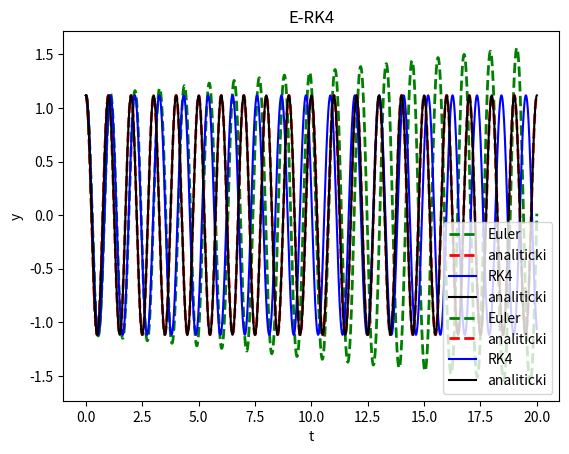

Here is the Python script that generated this plot:
#runge kuta je vj 8 git-hub
#oscilacija metalne kuglice
import numpy as np
import matplotlib.pyplot as plt 
import math

m = 200
l = 0.2484902028828339
g = 9.81
pi = 3.141592653589793
w =np.sqrt(g/l)
    
def akceleracija(y): 
    return -(g/l)*np.sin(y)  #ovo se na papiru racuna slikano

def analiticki(t, y):
    return y*np.cos(np.sqrt(g/l)*t)  

def Euler(t0, y0, n, N):
    t = [t0]
    theta = (y0/180)*pi
    y = [theta]
    lista = [theta]
    tn = n*(1/((1/(2*pi))*np.sqrt(g/l)))
    h = (tn - t0)/N
    s = 0
    j = 0
    for i in range(1, N+1):
        y.append(y[j]+s*h)
        t.append(t0+i*h)
        s = s+h*akceleracija(y[j])
        lista.append(theta*np.cos(np.sqrt(g/l)*t[j]))
        j = j+1
    return t,y,lista

def RK4(t0, y0, n, N):
    t = [t0]
    theta = (y0/180)*pi
    y = [theta]
    lista = [theta]
    v = [0]
    tn = n*(1/((1/(2*pi))*np.sqrt(g/l)))
    h = (tn - t0)/N
    j = 0
    for i in range(1, N+1):
        ky = v[j]    #pocetna funk koju uzimamo der
        kv = akceleracija(y[j])
        sy = ky
        sv = kv
        tp = t[j]+(h/2)
        yp = y[j]+ky*(h/2)
        vp = v[j]+kv*(h/2)

        ky = vp      #funk u polovicnom koraku
        kv = akceleracija(yp)
        sy = sy+2*ky
        sv = sv+2*kv
        yp = y[j] +ky*(h/2)
        vp = v[j]+kv*(h/2)

        ky = vp
        kv = akceleracija(yp)
        sy = sy +2*ky
        sv = sv+2*kv
        t.append(t0+(i+1)*h)
        yp =y[j]+ky*h
        vp = v[j]+kv*h

        ky = vp   
        kv = akceleracija(yp)
        sy = sy+ky
        sv = sv+kv

        y.append(y[j]+(h/6)*sy)
        v.append(v[j]+(h/6)*sv)

        lista.append(theta * np.cos(np.sqrt(g/l)*t[j]))
        j = j+1

    return t,y,lista

def crtanje(t0, y0, n, N):
    e, f, g = Euler(t0, y0, n, N)
    r, p, o = RK4(t0, y0, n, N)

    plt.plot(e, f, 'g', linestyle= 'dashed', linewidth = 2, label = 'Euler')
    plt.plot(e, g, 'r', linestyle= 'dashed', linewidth = 2, label = 'analiticki')

    plt.plot(r, p, 'b', ms = 0.2, label = 'RK4')
    plt.plot(r, o, 'black', ms = 0.2, label = 'analiticki')

    plt.title('E-RK4')
    plt.xlabel('t')
    plt.ylabel('y')
    plt.grid()
    plt.legend(loc = 'lower right')
    plt.show()

crtanje(0, 64, 1, 20000)
crtanje(0, 64, 20, 20000)






# def Euler(t0, y0, v0, N):
#     T = 2*pi*np.sqrt(l/g) #period
#     t1 = t0
#     t2 = 20*T
    
#     y = [y0]
#     t = [t0]
#     v = [v0]
#     h = (t2 - t1)/N
#     for i in range(0, N):
#         t.append(t0 + i*h)
#         y.append(y[i] + v[-1]*h)
#         v.append(v[i] + akceleracija(0, y[i], 5)*h)
#     return(y, t)

# print(Euler(0, 4, 0, 1000)[0])
# print(Euler(0, 4, 0, 1000)[1])
        

